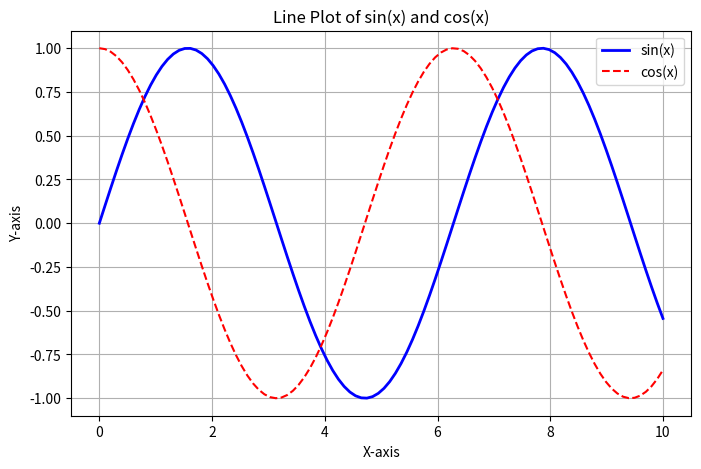
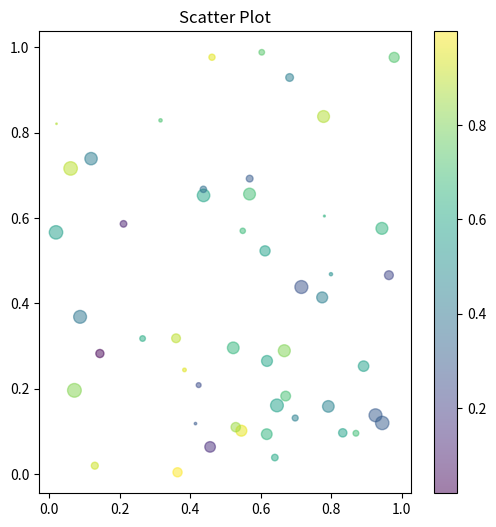
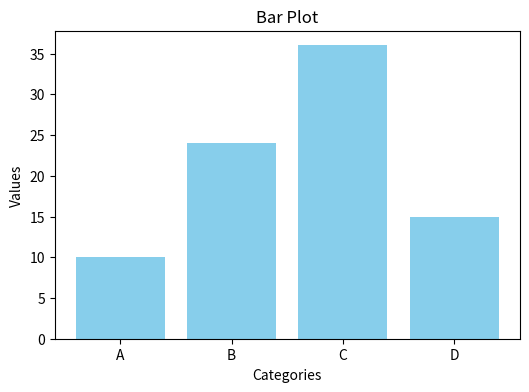
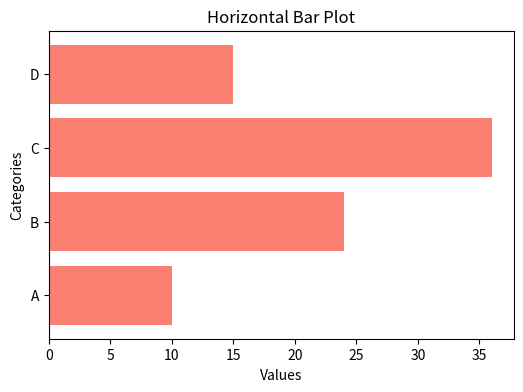
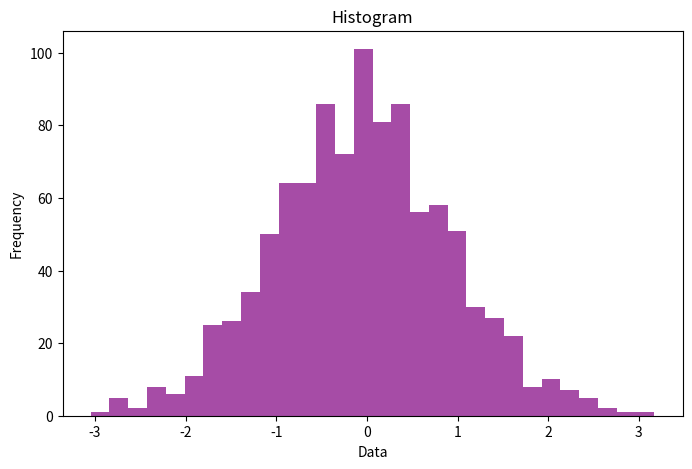
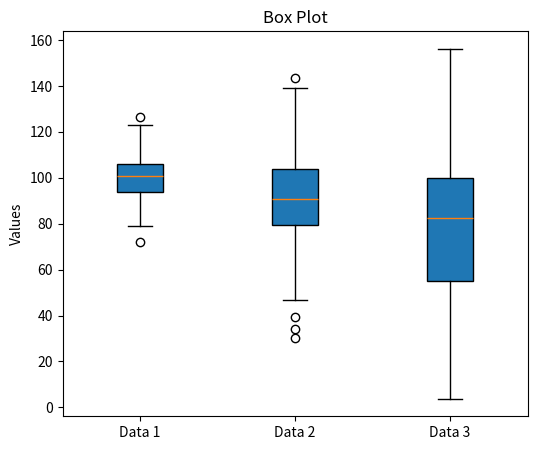
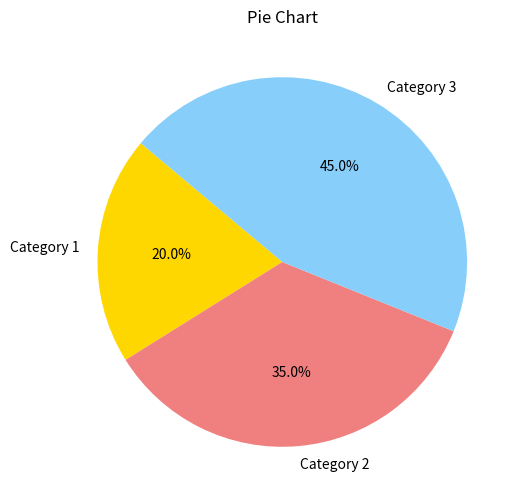
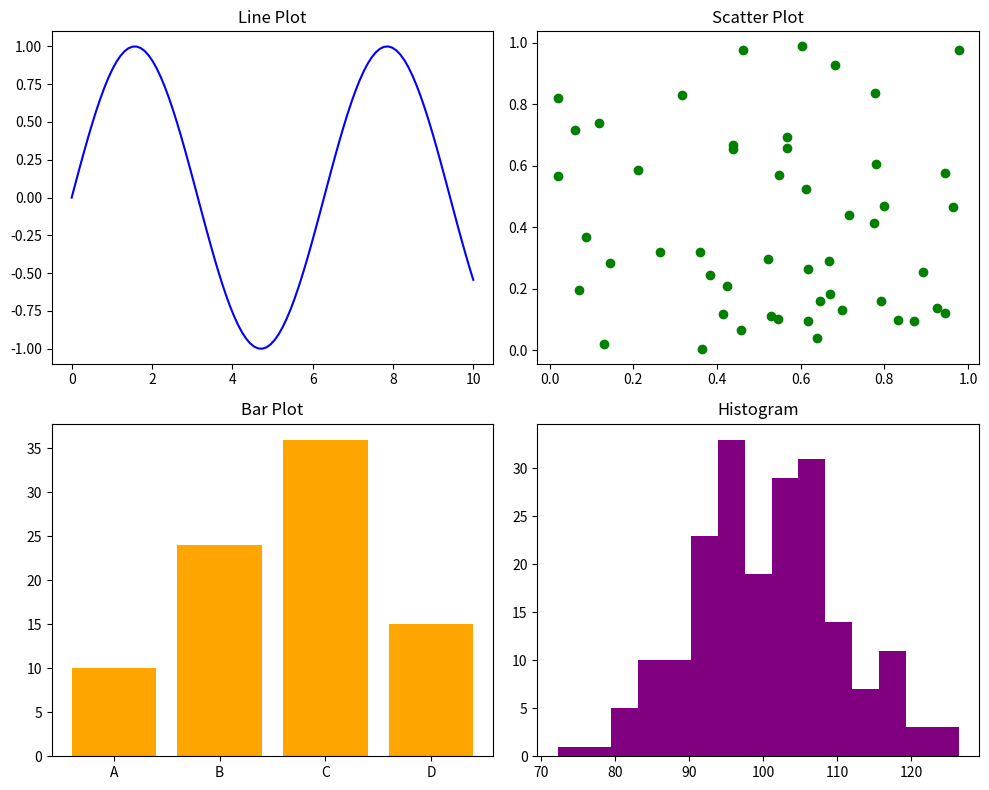
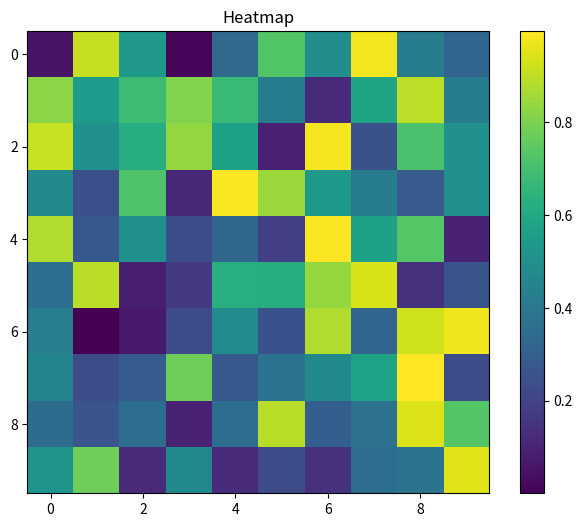

Here is the Python script that generated these plots, in order:
import matplotlib.pyplot as plt
import numpy as np

# Data
x = np.linspace(0, 10, 100)
y1 = np.sin(x)
y2 = np.cos(x)
y3 = x ** 2
categories = ['A', 'B', 'C', 'D']
values = [10, 24, 36, 15]
labels = ['Category 1', 'Category 2', 'Category 3']
sizes = [20, 35, 45]

# Line Plot
plt.figure(figsize=(8, 5))
plt.plot(x, y1, label='sin(x)', color='b', linewidth=2)
plt.plot(x, y2, label='cos(x)', color='r', linestyle='--')
plt.title("Line Plot of sin(x) and cos(x)")
plt.xlabel("X-axis")
plt.ylabel("Y-axis")
plt.legend()
plt.grid(True)
plt.show()

# Scatter Plot
np.random.seed(0)
x_scatter = np.random.rand(50)
y_scatter = np.random.rand(50)
colors = np.random.rand(50)
size = 100 * np.random.rand(50)
plt.figure(figsize=(6, 6))
plt.scatter(x_scatter, y_scatter, c=colors, s=size, alpha=0.5, cmap='viridis')
plt.title("Scatter Plot")
plt.colorbar()
plt.show()

# Bar Plot
plt.figure(figsize=(6, 4))
plt.bar(categories, values, color='skyblue')
plt.title("Bar Plot")
plt.xlabel("Categories")
plt.ylabel("Values")
plt.show()

# Horizontal Bar Plot
plt.figure(figsize=(6, 4))
plt.barh(categories, values, color='salmon')
plt.title("Horizontal Bar Plot")
plt.xlabel("Values")
plt.ylabel("Categories")
plt.show()

# Histogram
data = np.random.randn(1000)
plt.figure(figsize=(8, 5))
plt.hist(data, bins=30, color='purple', alpha=0.7)
plt.title("Histogram")
plt.xlabel("Data")
plt.ylabel("Frequency")
plt.show()

# Box Plot
data1 = np.random.normal(100, 10, 200)
data2 = np.random.normal(90, 20, 200)
data3 = np.random.normal(80, 30, 200)
data = [data1, data2, data3]
plt.figure(figsize=(6, 5))
plt.boxplot(data, vert=True, patch_artist=True, labels=['Data 1', 'Data 2', 'Data 3'])
plt.title("Box Plot")
plt.ylabel("Values")
plt.show()

# Pie Chart
plt.figure(figsize=(6, 6))
plt.pie(sizes, labels=labels, autopct='%1.1f%%', startangle=140, colors=['gold', 'lightcoral', 'lightskyblue'])
plt.title("Pie Chart")
plt.show()

# Subplots
fig, ax = plt.subplots(2, 2, figsize=(10, 8))
ax[0, 0].plot(x, y1, color='blue')
ax[0, 0].set_title("Line Plot")
ax[0, 1].scatter(x_scatter, y_scatter, color='green')
ax[0, 1].set_title("Scatter Plot")
ax[1, 0].bar(categories, values, color='orange')
ax[1, 0].set_title("Bar Plot")
ax[1, 1].hist(data1, bins=15, color='purple')
ax[1, 1].set_title("Histogram")
plt.tight_layout()
plt.show()

# Heatmap
matrix = np.random.rand(10, 10)
plt.figure(figsize=(8, 6))
plt.imshow(matrix, cmap='viridis', interpolation='nearest')
plt.colorbar()
plt.title("Heatmap")
plt.show()
